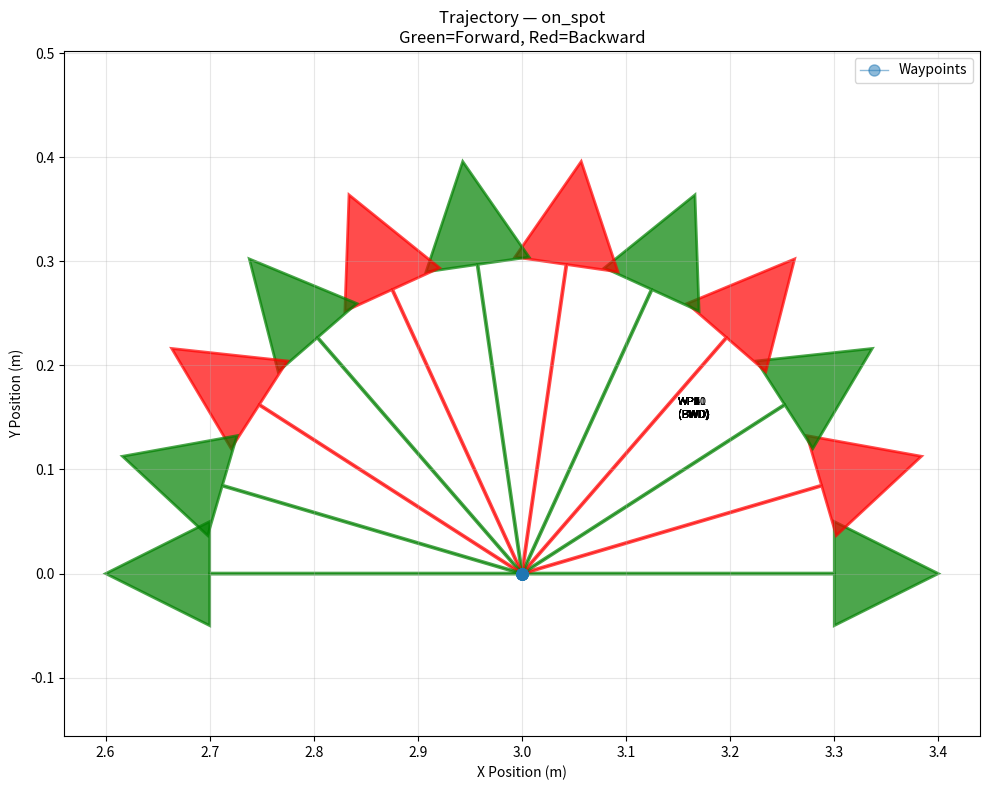

Write Python code to recreate this figure.
"""
Create turbo-turn or on-spot turn trajectory CSVs for SAM path following.

Modes:
  on_spot   - Turn on the spot: fixed position, alternate forward/backward surge
              and rudder angle (horizontal thrust vectoring) to rotate in place.
  three_point - Classic 3-point turn: straight approach, turn off centerline,
                straight back (multiple waypoints for MPC).
  zigzag    - Zigzag path: waypoints on a multi-point pattern with alternating
              heading (forward/backward along path).
"""
import argparse
import os

import matplotlib.pyplot as plt
import numpy as np
import pandas as pd

# Optional plotting
try:
    HAS_MATPLOTLIB = True
except ImportError:
    HAS_MATPLOTLIB = False


def yaw_to_quaternion(yaw):
    """
    Convert yaw angle (rotation around z-axis) to quaternion.

    Args:
        yaw: Yaw angle in radians

    Returns:
        Quaternion as [q0, q1, q2, q3] = [qw, qx, qy, qz]
    """
    q0 = np.cos(yaw / 2.0)
    q1 = 0.0
    q2 = 0.0
    q3 = np.sin(yaw / 2.0)
    return np.array([q0, q1, q2, q3])


def build_on_spot_path(args):
    """
    Build waypoints for turning on the spot: same position, alternate
    forward/backward surge and rudder (horizontal thrust vectoring).
    """
    N = args.n_waypoints
    total_yaw_rad = np.deg2rad(args.total_yaw_deg)
    cx, cy, cz = args.center_x, args.center_y, args.center_z
    surge = args.surge_speed
    rudder_deg = args.rudder_angle_deg
    rudder_rad = np.deg2rad(rudder_deg)

    # Position constant at center
    x = np.full(N, cx)
    y = np.full(N, cy)
    z = np.full(N, cz)

    # Yaw: linear progression from 0 to total_yaw_rad (turn in place)
    yaw = np.linspace(0.0, total_yaw_rad, N)

    # Surge: alternate forward / backward
    u_per_wp = np.array([surge if i % 2 == 0 else -surge for i in range(N)])
    u_per_wp[-1] = 0.0  # zero velocity at final WP so the MPC brakes to a stop

    # Rudder: alternate left/right (dr) to support turning while moving fwd/back
    # Positive dr = one side, negative = other (alternate each step)
    dr_per_wp = np.array([
        rudder_rad if i % 2 == 0 else -rudder_rad for i in range(N)
    ])
    dr_per_wp[-1] = 0.0

    return x, y, z, yaw, u_per_wp, dr_per_wp


def build_three_point_turn_path(args):
    """
    Build the classic 3-point turbo-turn: straight, turn off axis, straight back.
    """
    Y_MID_OFFSET = args.y_mid_offset
    turn_sign = 1.0 if Y_MID_OFFSET >= 0 else -1.0

    x = np.array([
        3.0, 4.5, 6.0, 5.5, 4.5, 4.25, 4.05, 3.80, 3.30, 2.55, 2.00
    ])
    y = np.array([
        0.0, 0.0, 0.0, 0.0,
        0.45 * turn_sign, 0.90 * turn_sign, 0.75 * turn_sign, 0.50 * turn_sign,
        0.25 * turn_sign, 0.10 * turn_sign, 0.0,
    ])
    z = np.zeros(len(x))
    yaw = np.array([
        0.0, 0.0, 0.0, 0.0,
        -turn_sign * np.deg2rad(35), -turn_sign * np.deg2rad(90),
        -turn_sign * np.deg2rad(100), -turn_sign * np.deg2rad(110),
        -turn_sign * np.deg2rad(130), -turn_sign * np.deg2rad(155),
        -np.pi,
    ])

    N = len(x)
    SURGE_SPEED = args.surge_speed
    u_per_wp = np.zeros(N)
    for i in range(N):
        if i < N - 1:
            dx = x[i + 1] - x[i]
            dy = y[i + 1] - y[i]
            seg_len = np.hypot(dx, dy)
            if seg_len < 1e-6:
                u_per_wp[i] = u_per_wp[i - 1] if i > 0 else SURGE_SPEED
            else:
                align = dx * np.cos(yaw[i]) + dy * np.sin(yaw[i])
                u_per_wp[i] = SURGE_SPEED if align >= 0 else -SURGE_SPEED
        else:
            u_per_wp[i] = 0.0  # zero velocity at final WP so the MPC brakes
    dr_per_wp = np.zeros(N)  # three_point doesn't set rudder explicitly
    return x, y, z, yaw, u_per_wp, dr_per_wp

def build_three_point_path(args):
    """
    Just three waypoints, start, middle, end.
    """

    # Three point dive
    #x = np.array([1.5, 3.0, 4.0])
    #y = np.array([0.0, 0.0, 0.0])
    #z = np.array([0.5, 1.0, 1.0])
    #yaw = np.array([0.0, 0.0, 0.0])

    # Three point 180 turn
    # x = np.array([1.5, 4.0, 0.5])
    # y = np.array([0.0, 1.0, 0.0])
    # z = np.array([0.0, 0.0, 0.0])
    # yaw = np.array([0.0, 0.0, 0.0])

    # Three point turn
    x = np.array([1.5, 2.5, 4.5])
    y = np.array([0.0, 0.5, 1.0])
    z = np.array([0.0, 0.0, 0.0])
    yaw = np.array([0.0, 0.0, 0.0])

    N = len(x)
    u_per_wp = np.zeros(N)
    dr_per_wp = np.zeros(N)  
    start_point = (0.5, 0.0, 0.0, 0.0)
    x, y, z, yaw, u_per_wp, dr_per_wp = add_starting_point(x, y, z, yaw, u_per_wp, dr_per_wp, start_point)
    return x, y, z, yaw, u_per_wp, dr_per_wp

def build_N_point_path(args):
    """
    Just three waypoints, start, middle, end.
    """

    # Circle
    #x = np.array([1.5, 2.0, 2.5, 3.0, 3.5, 4.0, 4.5, 4.0, 3.5, 3.0, 2.5, 2.0, 1.5, 0.5])
    #y = np.array([0.0, 0.5, 1.0, 0.5, 0.0, -0.5, -1.0, -0.5, 0.0, 0.0])
    #z = np.zeros(len(x))
    #yaw = np.array([0.0, 0.0, 0.0, 0.0, 0.0, 0.0, 0.0, 0.0, 0.0, 0.0])
    # 

    x = np.array([1.5, 2.5, 3.0,  1.5])
    y = np.array([-1.0, 1.0, -1.0, 1.0])
    z = np.zeros(len(x))
    yaw = np.array([0.0, 0.0, 0.0, 0.0])

    N = len(x)
    u_per_wp = np.zeros(N)
    dr_per_wp = np.zeros(N)  
    start_point = (0.5, 0.0, 0.0, 0.0)
    x, y, z, yaw, u_per_wp, dr_per_wp = add_starting_point(x, y, z, yaw, u_per_wp, dr_per_wp, start_point)
    return x, y, z, yaw, u_per_wp, dr_per_wp


def build_zigzag_path(args):
    """
    Build zigzag path: waypoints on a multi-point pattern. AUV starts at (0,0),
    moves forward to wp0, backward to wp1, forward to wp2, etc. Yaw at each
    waypoint increases by alpha_deg from the previous: yaw[i] = i * alpha,
    so the increment between waypoints is exactly the angle you set with
    alpha_deg (and total yaw over the path is (N-1)*alpha_deg).
    """
    N = args.n_waypoints
    radius = args.radius
    alpha_deg = args.alpha_deg
    alpha = np.deg2rad(alpha_deg)

    i = np.arange(N)
    beta = i * alpha + (i % 2) * np.pi
    x = radius * np.cos(beta) + 4.5
    y = radius * np.sin(beta) + 0.0
    z = np.ones(N) * 0.0

    # Yaw: increase by alpha (rad) per waypoint: yaw[i] = i * alpha
    yaw = np.arange(N, dtype=float) * alpha

    # Surge: from wp0 forward to wp1, from wp1 backward to wp2, etc.
    SURGE_SPEED = args.surge_speed
    u_per_wp = np.array(
        [SURGE_SPEED if i % 2 == 0 else -SURGE_SPEED for i in range(N)]
    )
    u_per_wp[-1] = 0.0  # zero velocity at final WP so the MPC brakes to a stop
    dr_per_wp = np.zeros(N)
    start_point = (0.5, 0.0, 0.0, 0.0)
    x, y, z, yaw, u_per_wp, dr_per_wp = add_starting_point(x, y, z, yaw, u_per_wp, dr_per_wp, start_point)
    return x, y, z, yaw, u_per_wp, dr_per_wp

def build_waypoints_path(args):
    """Build a trajectory from user-supplied x,y,z waypoints.

    Waypoints are given as semicolon-separated x,y,z triplets, e.g.
        --wp "0.5,0,0; 1,0,0; 3,0,0.5; 6,0,1"

    Yaw at each waypoint is computed from the XY heading toward the next
    waypoint (last waypoint inherits the previous heading).
    
    Full command:
    python3 create_turbo_turn_path.py --mode waypoints \
    --wp "0.5,0,0; 1,0,0; 3,0,0.5; 6,0,1" \
    -o trajectories/straight_line_s-curve_dive.csv
    """
    raw = args.wp.replace(" ", "")
    tokens = [t for t in raw.split(";") if t]
    if len(tokens) < 2:
        raise ValueError("Need at least 2 waypoints (semicolon-separated x,y,z)")

    pts = []
    for t in tokens:
        coords = t.split(",")
        if len(coords) < 3:
            raise ValueError(f"Each waypoint needs x,y,z — got '{t}'")
        pts.append([float(c) for c in coords[:3]])
    pts = np.array(pts)

    x = pts[:, 0]
    y = pts[:, 1]
    z = pts[:, 2]

    N = len(x)
    yaw = np.zeros(N)
    for i in range(N - 1):
        dx = x[i + 1] - x[i]
        dy = y[i + 1] - y[i]
        if abs(dx) > 1e-8 or abs(dy) > 1e-8:
            yaw[i] = np.arctan2(dy, dx)
        elif i > 0:
            yaw[i] = yaw[i - 1]
    yaw[-1] = yaw[-2] if N >= 2 else 0.0

    u_per_wp = np.full(N, args.surge_speed)
    u_per_wp[-1] = 0.0
    dr_per_wp = np.zeros(N)
    return x, y, z, yaw, u_per_wp, dr_per_wp


def add_level_off_waypoints(x, y, z, yaw, u_per_wp, dr_per_wp,
                            distance=1.5, n_points=2,
                            do_start=False, do_end=True):
    """Extend the trajectory at the start/end so the cubic-spline tangent
    is horizontal (dz/ds ≈ 0) at the endpoints.

    At the end: appends *n_points* waypoints at the final z, extending in
    the XY heading direction of the last segment.

    At the start (opt-in): prepends 1 waypoint at the starting z, extending
    backward from the first segment's XY heading.
    """
    if do_end and len(x) >= 2:
        end_x, end_y, end_z = x[-1], y[-1], z[-1]
        end_yaw = yaw[-1]

        dx = x[-1] - x[-2]
        dy = y[-1] - y[-2]
        norm_xy = np.hypot(dx, dy)
        if norm_xy < 1e-8:
            for k in range(len(x) - 3, -1, -1):
                dx = x[-1] - x[k]
                dy = y[-1] - y[k]
                norm_xy = np.hypot(dx, dy)
                if norm_xy > 1e-8:
                    break
        if norm_xy > 1e-8:
            hx, hy = dx / norm_xy, dy / norm_xy
        else:
            hx, hy = 1.0, 0.0

        spacing = distance / n_points
        for i in range(1, n_points + 1):
            x = np.append(x, end_x + hx * spacing * i)
            y = np.append(y, end_y + hy * spacing * i)
            z = np.append(z, end_z)
            yaw = np.append(yaw, end_yaw)
            u_per_wp = np.append(u_per_wp, 0.0)
            dr_per_wp = np.append(dr_per_wp, 0.0)

    if do_start and len(x) >= 2:
        dx = x[1] - x[0]
        dy = y[1] - y[0]
        norm_xy = np.hypot(dx, dy)
        if norm_xy < 1e-8:
            for k in range(2, len(x)):
                dx = x[k] - x[0]
                dy = y[k] - y[0]
                norm_xy = np.hypot(dx, dy)
                if norm_xy > 1e-8:
                    break
        if norm_xy > 1e-8:
            hx, hy = dx / norm_xy, dy / norm_xy
        else:
            hx, hy = 1.0, 0.0

        lead_in_dist = distance / n_points
        px = x[0] - hx * lead_in_dist
        py = y[0] - hy * lead_in_dist
        x = np.insert(x, 0, px)
        y = np.insert(y, 0, py)
        z = np.insert(z, 0, z[1])
        yaw = np.insert(yaw, 0, yaw[1])
        u_per_wp = np.insert(u_per_wp, 0, u_per_wp[1])
        dr_per_wp = np.insert(dr_per_wp, 0, 0.0)

    return x, y, z, yaw, u_per_wp, dr_per_wp


def add_starting_point(x, y, z, yaw, u_per_wp, dr_per_wp, start_point):
    """Add a starting point to the waypoints."""
    x = np.insert(x, 0, start_point[0])
    y = np.insert(y, 0, start_point[1])
    z = np.insert(z, 0, start_point[2])
    yaw = np.insert(yaw, 0, start_point[3])
    u_per_wp = np.insert(u_per_wp, 0, 0.0)
    dr_per_wp = np.insert(dr_per_wp, 0, 0.0)
    return x, y, z, yaw, u_per_wp, dr_per_wp


def add_intermediate_waypoints(x, y, z, yaw, u_per_wp, dr_per_wp, n_intermediate):
    """Insert n_intermediate waypoints between each consecutive pair."""
    if n_intermediate <= 0:
        return x, y, z, yaw, u_per_wp, dr_per_wp

    N = len(x)
    x_list, y_list, z_list, yaw_list, u_list, dr_list = [], [], [], [], [], []

    for i in range(N - 1):
        x_list.append(x[i])
        y_list.append(y[i])
        z_list.append(z[i])
        yaw_list.append(yaw[i])
        u_list.append(u_per_wp[i])
        dr_list.append(dr_per_wp[i])
        for j in range(1, n_intermediate + 1):
            t = j / (n_intermediate + 1)
            x_list.append(x[i] + t * (x[i + 1] - x[i]))
            y_list.append(y[i] + t * (y[i + 1] - y[i]))
            z_list.append(z[i] + t * (z[i + 1] - z[i]))
            yaw_diff = yaw[i + 1] - yaw[i]
            while yaw_diff > np.pi:
                yaw_diff -= 2 * np.pi
            while yaw_diff < -np.pi:
                yaw_diff += 2 * np.pi
            yaw_list.append(yaw[i] + t * yaw_diff)
            u_list.append(u_per_wp[i] + t * (u_per_wp[i + 1] - u_per_wp[i]))
            dr_list.append(dr_per_wp[i] + t * (dr_per_wp[i + 1] - dr_per_wp[i]))
    x_list.append(x[-1])
    y_list.append(y[-1])
    z_list.append(z[-1])
    yaw_list.append(yaw[-1])
    u_list.append(u_per_wp[-1])
    dr_list.append(dr_per_wp[-1])

    return (
        np.array(x_list), np.array(y_list), np.array(z_list),
        np.array(yaw_list), np.array(u_list), np.array(dr_list),
    )


def parse_args():
    parser = argparse.ArgumentParser(
        description="Create turbo-turn or on-spot turn trajectory CSV for path following."
    )
    parser.add_argument(
        "--mode",
        choices=["on_spot", "three_point", "three_point_turn", "N_point", "zigzag", "waypoints"],
        default="on_spot",
        help="Plan type: on_spot, three_point, three_point_turn, N_point, zigzag, or waypoints (custom x,y,z)",
    )
    parser.add_argument(
        "--output", "-o",
        default=None,
        help="Output CSV path (default: auto under ./trajectories/)",
    )
    parser.add_argument(
        "--no-plot",
        action="store_true",
        help="Disable visualization",
    )
    # Shared
    parser.add_argument(
        "--n-intermediate",
        type=int,
        default=0,
        help="Intermediate waypoints between each main waypoint (0 = none)",
    )
    parser.add_argument(
        "--surge-speed",
        type=float,
        default=0.2,
        help="Nominal surge speed magnitude (m/s) for forward/backward segments",
    )
    # On-spot
    parser.add_argument(
        "--n-waypoints",
        type=int,
        default=12,
        help="Number of waypoints (on_spot and zigzag)",
    )
    parser.add_argument(
        "--total-yaw-deg",
        type=float,
        default=180.0,
        help="Total yaw change for on_spot (degrees)",
    )
    parser.add_argument(
        "--center-x", "--cx",
        type=float,
        default=3.0,
        dest="center_x",
        help="Center X for on_spot",
    )
    parser.add_argument(
        "--center-y", "--cy",
        type=float,
        default=0.0,
        dest="center_y",
        help="Center Y for on_spot",
    )
    parser.add_argument(
        "--center-z", "--cz",
        type=float,
        default=0.0,
        dest="center_z",
        help="Center Z for on_spot",
    )
    parser.add_argument(
        "--rudder-angle-deg",
        type=float,
        default=15.0,
        help="Rudder angle magnitude (deg) for on_spot alternating thrust vectoring",
    )
    parser.add_argument(
        "--reverse-yaw",
        action="store_true",
        help="Reverse turn direction: yaw goes 0 -> -total_yaw (and rudder sign flipped). Use if MPC turns the AUV the wrong way (e.g. port instead of starboard).",
    )
    # Three-point
    parser.add_argument(
        "--y-mid-offset",
        type=float,
        default=-0.9,
        help="Mid turn lateral offset (m); sign controls turn side (three_point)",
    )
    # Zigzag
    parser.add_argument(
        "--radius",
        type=float,
        default=1.0,
        help="Radius for zigzag pattern (m)",
    )
    parser.add_argument(
        "--alpha-deg",
        type=float,
        default=7.0,
        help="Angular spacing (deg) between zigzag waypoints; also the yaw increment per waypoint",
    )
    # Waypoints mode
    parser.add_argument(
        "--wp",
        type=str,
        default=None,
        help='Semicolon-separated x,y,z waypoints for "waypoints" mode, '
             'e.g. "0.5,0,0; 1,0,0; 3,0,0.5; 6,0,1"',
    )
    # Level-off
    parser.add_argument(
        "--level-off",
        action="store_true",
        default=False,
        help="Append/prepend flat waypoints so the spline tangent is horizontal "
             "at the trajectory endpoints (auto-enabled for waypoints mode)",
    )
    parser.add_argument(
        "--level-off-distance",
        type=float,
        default=0.5,
        help="Total distance (m) of the level-off extension at the endpoint (default: 0.5)",
    )
    parser.add_argument(
        "--level-off-points",
        type=int,
        default=2,
        help="Number of level-off waypoints to add at the end (default: 2)",
    )
    return parser.parse_args()


def main():
    args = parse_args()

    if args.mode == "on_spot":
        x, y, z, yaw, u_per_wp, dr_per_wp = build_on_spot_path(args)
        mode_label = "on_spot"
    elif args.mode == "three_point":
        x, y, z, yaw, u_per_wp, dr_per_wp = build_three_point_path(args)
        mode_label = "three_point"
    elif args.mode == "N_point":
        x, y, z, yaw, u_per_wp, dr_per_wp = build_N_point_path(args)
        mode_label = "N_point"
    elif args.mode == "three_point_turn":
        x, y, z, yaw, u_per_wp, dr_per_wp = build_three_point_turn_path(args)
        mode_label = "three_point_turn"
    elif args.mode == "waypoints":
        if not args.wp:
            raise ValueError('--wp is required for waypoints mode, e.g. --wp "0.5,0,0; 3,0,0.5; 6,0,1"')
        x, y, z, yaw, u_per_wp, dr_per_wp = build_waypoints_path(args)
        mode_label = "waypoints"
    else:  # zigzag
        x, y, z, yaw, u_per_wp, dr_per_wp = build_zigzag_path(args)
        mode_label = "zigzag"

    if getattr(args, "reverse_yaw", False):
        yaw = -yaw
        dr_per_wp = -dr_per_wp

    x, y, z, yaw, u_per_wp, dr_per_wp = add_intermediate_waypoints(
        x, y, z, yaw, u_per_wp, dr_per_wp, args.n_intermediate
    )

    do_level_off = args.level_off or args.mode == "waypoints"
    if do_level_off:
        x, y, z, yaw, u_per_wp, dr_per_wp = add_level_off_waypoints(
            x, y, z, yaw, u_per_wp, dr_per_wp,
            distance=args.level_off_distance,
            n_points=args.level_off_points,
        )
    N = len(x)

    quaternions = np.array([yaw_to_quaternion(yw) for yw in yaw])

    # Output filename
    if args.output:
        filename = os.path.basename(args.output)
        out_dir = os.path.dirname(args.output) or "."
    else:
        out_dir = "./trajectories"
        if args.mode in ["on_spot", "three_point_turn"]:
            filename = (
                f"turbo_turn_{mode_label}_N{N}_yaw{int(args.total_yaw_deg)}_"
                f"rudder{int(args.rudder_angle_deg)}.csv"
            )
        elif args.mode == "three_point":
            filename = f"{mode_label}.csv"
        elif args.mode == "N_point":
            filename = f"{mode_label}_N{N}.csv"
        elif args.mode == "waypoints":
            filename = f"waypoints_N{N}.csv"
        else:
            interp_suffix = f"_interp{args.n_intermediate}" if args.n_intermediate > 0 else ""
            filename = (
                f"turbo_turn_{mode_label}_N{N}_alpha{int(args.alpha_deg)}_"
                f"radius{args.radius}{interp_suffix}.csv"
            )
    os.makedirs(out_dir, exist_ok=True)
    out_path = os.path.join(out_dir, filename)

    # CSV contains position, quaternion, and velocity references.
    # The MPC stage cost tracks position + quaternion + surge velocity;
    # the terminal cost additionally tracks the full velocity vector.
    # Actuator states (VBS, LCG, stern, rudder, RPM) are omitted —
    # neutral defaults are applied downstream in path_client / ActionServerDiveSub.
    columns = [
        "x", "y", "z", "q0", "q1", "q2", "q3",
        "u", "v", "w", "q", "p", "r",
    ]
    df = pd.DataFrame(0.0, index=np.arange(N), columns=columns)
    df["x"] = x
    df["y"] = y
    df["z"] = z
    df["q0"] = quaternions[:, 0]
    df["q1"] = quaternions[:, 1]
    df["q2"] = quaternions[:, 2]
    df["q3"] = quaternions[:, 3]
    df["u"] = u_per_wp

    # Print summary
    print(f"Mode: {args.mode}")
    print(f"Waypoints: {N}")
    print(f"Output: {out_path}")
    if args.mode == "on_spot":
        print(f"  Total yaw: {args.total_yaw_deg} deg, rudder: ±{args.rudder_angle_deg} deg")
    print("\nWaypoint details (first 10):")
    for i in range(min(N, 10)):
        direction = "FWD" if u_per_wp[i] >= 0 else "BWD"
        dr_deg = np.rad2deg(dr_per_wp[i])
        print(
            f"  WP {i} ({direction}, u={u_per_wp[i]:.2f}, dr={dr_deg:.1f}°): "
            f"pos=({x[i]:.2f}, {y[i]:.2f}, {z[i]:.2f}), yaw={np.rad2deg(yaw[i]):.1f}°"
        )
    if N > 10:
        print(f"  ... ({N - 10} more)")

    df.to_csv(out_path, index=False)
    print(f"\nSaved: {out_path}")

    # Visualization
    if not args.no_plot and HAS_MATPLOTLIB:
        has_depth = np.ptp(z) > 1e-3
        if has_depth:
            fig, (ax, ax_z) = plt.subplots(2, 1, figsize=(10, 10), gridspec_kw={"height_ratios": [3, 1]})
        else:
            fig, ax = plt.subplots(figsize=(10, 8))

        ax.plot(x, y, "o-", markersize=8, label="Waypoints", linewidth=1, alpha=0.5)
        arrow_length = 0.3
        skip = max(1, N // 20)
        for i in range(0, N, skip):
            dx_arrow = arrow_length * np.cos(yaw[i])
            dy_arrow = arrow_length * np.sin(yaw[i])
            color = "green" if u_per_wp[i] >= 0 else "red"
            ax.arrow(
                x[i], y[i], dx_arrow, dy_arrow,
                head_width=0.1, head_length=0.1, fc=color, ec=color,
                linewidth=2, alpha=0.7,
            )
            if i % max(1, skip) == 0 or N <= 20:
                direction = "FWD" if u_per_wp[i] >= 0 else "BWD"
                ax.text(x[i] + 0.15, y[i] + 0.15, f"WP{i}\n({direction})", fontsize=8, ha="left")
        ax.set_xlabel("X Position (m)")
        ax.set_ylabel("Y Position (m)")
        ax.set_title(f"Trajectory — {args.mode}\nGreen=Forward, Red=Backward")
        ax.grid(True, alpha=0.3)
        ax.axis("equal")
        ax.legend()

        if has_depth:
            arc = np.zeros(N)
            for i in range(1, N):
                arc[i] = arc[i - 1] + np.sqrt(
                    (x[i] - x[i - 1]) ** 2 + (y[i] - y[i - 1]) ** 2 + (z[i] - z[i - 1]) ** 2
                )
            #ax_z.plot(arc, z, "o-", markersize=6, color="tab:blue")
            ax_z.plot(x, z, "o-", markersize=6, color="tab:blue")
            ax_z.set_xlabel("X Position (m)")
            ax_z.set_ylabel("Depth z (m, +down)")
            ax_z.set_title("Depth profile")
            ax_z.grid(True, alpha=0.3)
            ax_z.invert_yaxis()

        plt.tight_layout()
        plot_path = out_path.replace(".csv", ".png")
        plt.savefig(plot_path, dpi=150)
        print(f"Saved plot: {plot_path}")
        plt.show()
    elif not args.no_plot and not HAS_MATPLOTLIB:
        print("Note: matplotlib not available, skipping visualization")


if __name__ == "__main__":
    main()
